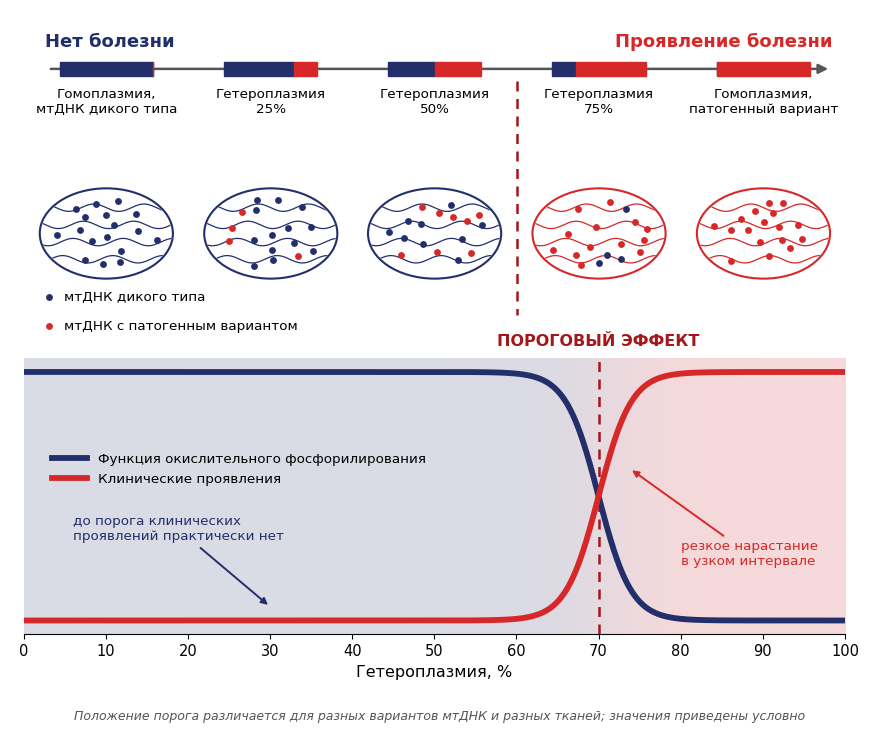

The matplotlib source for this figure:
"""Рисунок 1 — гетероплазмия мтДНК и пороговый эффект (схема; значения условные).
Верх: шкала гетероплазмии 0–25–50–75–100% и схематичные клетки; низ: сигмоидные кривые
«функция ОКСФОС» и «клинические проявления» с порогом 70%.
Запуск: python3 Рисунок_1.py [выход.tif]
"""
import sys
import numpy as np
import matplotlib
matplotlib.use('Agg')
import matplotlib.pyplot as plt
from matplotlib.patches import Ellipse, Rectangle, FancyArrowPatch
from matplotlib.colors import LinearSegmentedColormap, to_rgb

OUT = sys.argv[1] if len(sys.argv) > 1 else 'Рисунок_1.tif'
NAVY, RED, DRED, GREY = '#232f6b', '#d62828', '#a4161a', '#555555'
W, H = 8.59, 7.21
plt.rcParams.update({'font.family': 'DejaVu Sans'})
fig = plt.figure(figsize=(W, H))

# ---------------- верхняя схема (координаты в «пикселях» 1400 × 540) ----------------
top = fig.add_axes([0, 0.54, 1, 0.46]); top.set_xlim(0, 1400); top.set_ylim(540, 0); top.axis('off')
top.text(57, 52, 'Нет болезни', color=NAVY, fontsize=13, fontweight='bold', va='center', ha='left')
top.text(1340, 52, 'Проявление болезни', color=RED, fontsize=13, fontweight='bold', va='center', ha='right')
top.add_patch(FancyArrowPatch((62, 96), (1338, 96), arrowstyle='-|>', mutation_scale=14, color=GREY, lw=1.8))
centers = [157, 425, 692, 960, 1228]
fracs = [0, 0.25, 0.5, 0.75, 1.0]
labels = ['Гомоплазмия,\nмтДНК дикого типа', 'Гетероплазмия\n25%', 'Гетероплазмия\n50%', 'Гетероплазмия\n75%',
          'Гомоплазмия,\nпатогенный вариант']
BW = 152
for cx, f, lab in zip(centers, fracs, labels):
    x0 = cx - BW / 2
    top.add_patch(Rectangle((x0, 84), BW * (1 - f), 24, color=NAVY, zorder=3))
    top.add_patch(Rectangle((x0 + BW * (1 - f), 84), BW * f, 24, color=RED, zorder=3))
    top.text(cx, 150, lab, ha='center', va='center', fontsize=9.7, linespacing=1.15)
top.plot([826, 826], [115, 497], ls=(0, (4, 3)), color=DRED, lw=1.8)

rng = np.random.default_rng(7)
EW, EH, EY = 217, 147, 364
for cx, f in zip(centers, fracs):
    col = NAVY if f <= 0.5 else RED
    el = Ellipse((cx, EY), EW, EH, fill=False, ec=col, lw=1.5, zorder=4)
    top.add_patch(el)
    clip = Ellipse((cx, EY), EW - 4, EH - 4, transform=top.transData)
    xs = np.linspace(cx - EW / 2, cx + EW / 2, 200)
    for k, yy in enumerate([EY - 42, EY - 14, EY + 14, EY + 42]):
        ln, = top.plot(xs, yy + 6 * np.sin((xs - cx) / 13 + k * 1.3), color=col, lw=0.9, zorder=3)
        ln.set_clip_path(clip)
    n = 17
    pts = []
    while len(pts) < n:
        x = rng.uniform(-0.8, 0.8); y = rng.uniform(-0.8, 0.8)
        if x * x + y * y < 0.62 and all((x - a) ** 2 + (y - b) ** 2 > 0.045 for a, b in pts):
            pts.append((x, y))
    nred = int(round(f * n))
    order = rng.permutation(n)
    for i, (x, y) in enumerate(pts):
        c = RED if order[i] < nred else NAVY
        top.plot(cx + x * EW / 2, EY + y * EH / 2, 'o', ms=3.9, color=c, zorder=5)
top.plot(63, 468, 'o', ms=3.9, color=NAVY); top.text(88, 468, 'мтДНК дикого типа', va='center', fontsize=9.7)
top.plot(63, 515, 'o', ms=3.9, color=RED); top.text(88, 515, 'мтДНК с патогенным вариантом', va='center', fontsize=9.7)

# ---------------- нижний график ----------------
ax = fig.add_axes([0.016, 0.134, 0.956, 0.383])
x = np.linspace(0, 100, 1000)
s = 1 / (1 + np.exp((x - 70) / 2.0))
ox = 0.05 + 0.9 * s
cl = 1 - ox
bg = LinearSegmentedColormap.from_list('bg', ['#d9dbe5', '#f6d9da'])
grad = 1 / (1 + np.exp(-(np.linspace(0, 100, 400) - 71) / 3.5))
ax.imshow(grad[None, :], extent=(0, 100, 0, 1), aspect='auto', cmap=bg, zorder=0, alpha=1)
ax.plot(x, ox, color=NAVY, lw=4.2, label='Функция окислительного фосфорилирования', zorder=3)
ax.plot(x, cl, color=RED, lw=4.2, label='Клинические проявления', zorder=3)
ax.axvline(70, ls=(0, (4, 3)), color=DRED, lw=1.8, zorder=2)
ax.set_xlim(0, 100); ax.set_ylim(0, 1)
ax.set_xticks(range(0, 101, 10)); ax.set_yticks([])
ax.tick_params(labelsize=10.5)
for sp in ('top', 'right', 'left'):
    ax.spines[sp].set_visible(False)
ax.set_xlabel('Гетероплазмия, %', fontsize=11.5)
ax.legend(loc='upper left', bbox_to_anchor=(0.02, 0.70), frameon=False, fontsize=9.7, handlelength=2.6)
ax.text(70, 1.035, 'ПОРОГОВЫЙ ЭФФЕКТ', color=DRED, fontsize=11.5, fontweight='bold', ha='center', va='bottom')
ax.annotate('до порога клинических\nпроявлений практически нет', xy=(30, 0.1), xytext=(6, 0.38), color=NAVY,
            fontsize=9.7, arrowprops=dict(arrowstyle='-|>', color=NAVY, lw=1.4), va='center')
ax.annotate('резкое нарастание\nв узком интервале', xy=(73.8, 0.6), xytext=(80, 0.29), color=RED,
            fontsize=9.7, arrowprops=dict(arrowstyle='-|>', color=RED, lw=1.4), va='center')
fig.text(0.5, 0.02, 'Положение порога различается для разных вариантов мтДНК и разных тканей; значения приведены условно',
         ha='center', va='center', fontsize=9, style='italic', color='#555555')
fig.savefig(OUT, dpi=600, **({'pil_kwargs': {'compression': 'tiff_lzw'}} if OUT.endswith('.tif') else {}))
print('saved', OUT)
